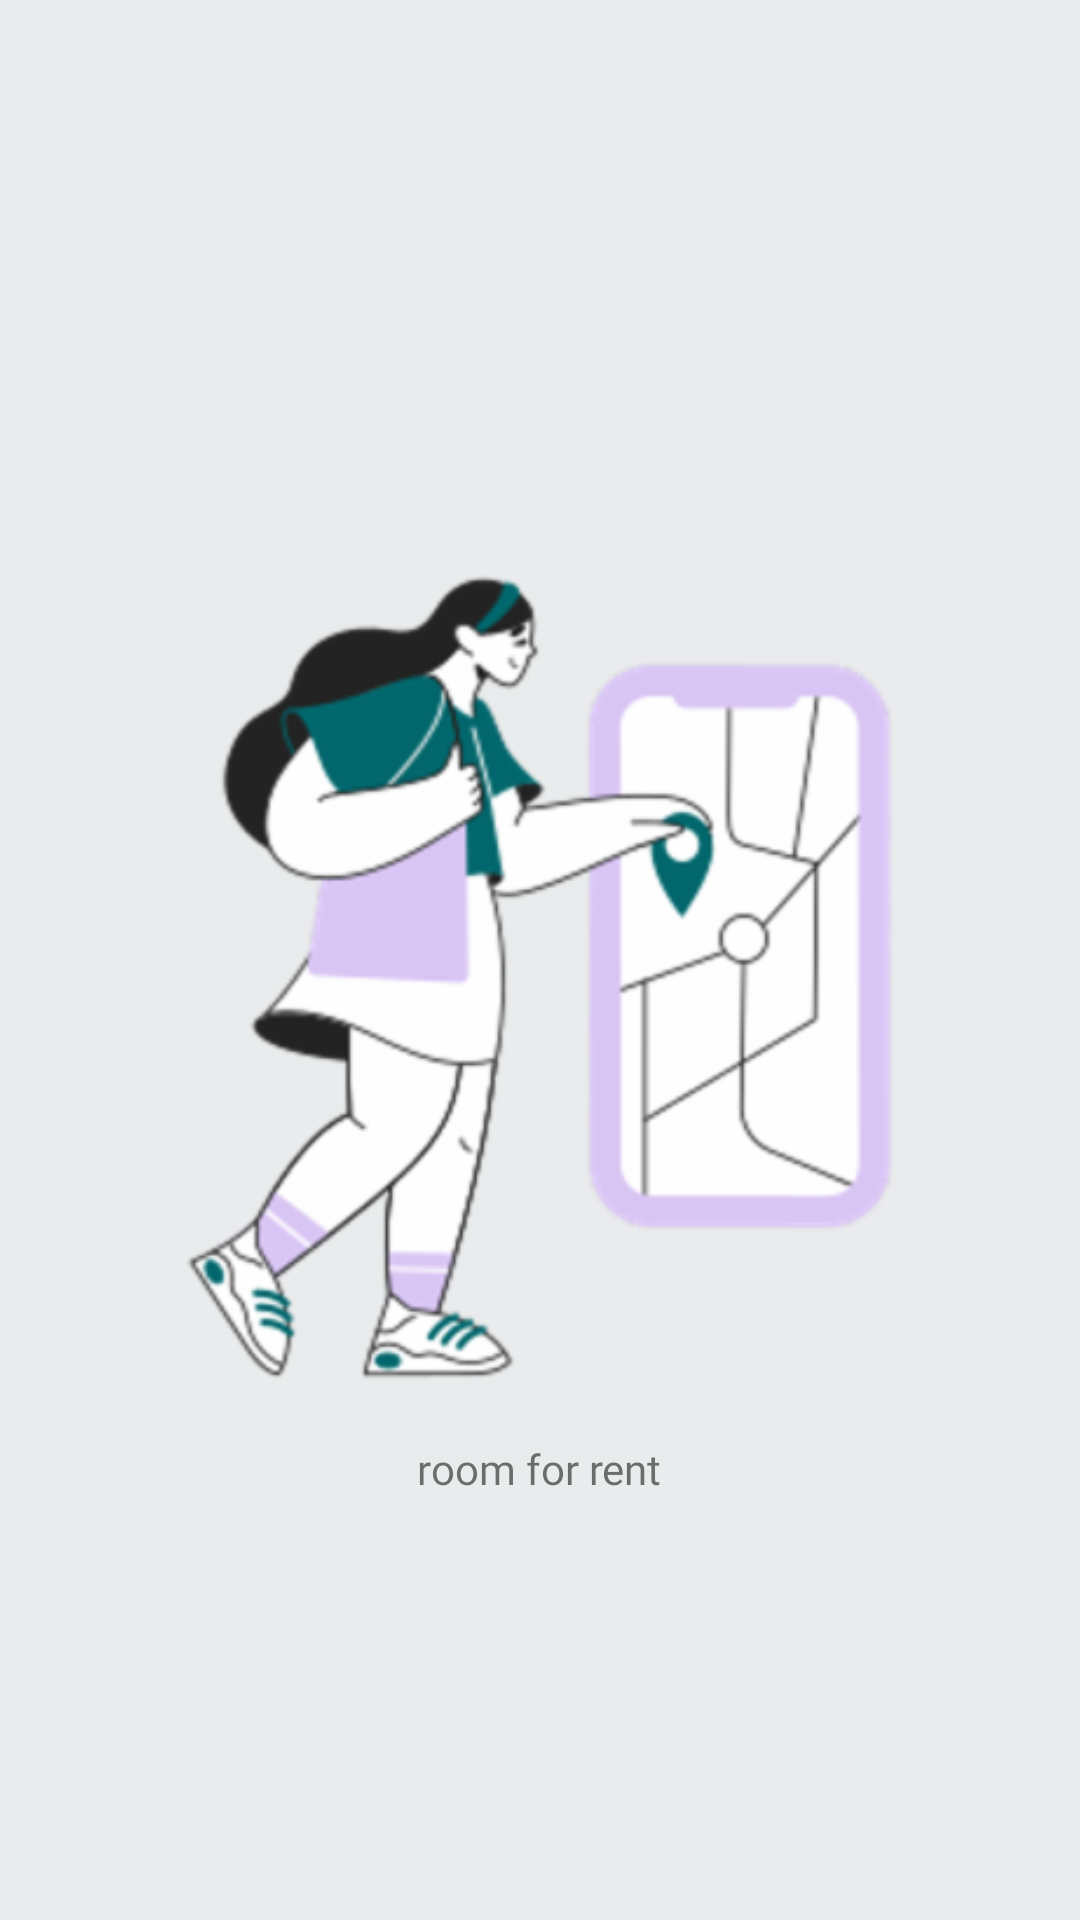

Android layout source for this screen:
<!-- AndroidManifest.xml: application theme AppTheme -->
<!-- res/layout/activity_main.xml -->
<?xml version="1.0" encoding="utf-8"?>
<LinearLayout xmlns:android="http://schemas.android.com/apk/res/android"
    xmlns:app="http://schemas.android.com/apk/res-auto"
    xmlns:tools="http://schemas.android.com/tools"
    android:layout_width="match_parent"
    android:layout_height="match_parent"
    android:background="@color/app_background_color"
    tools:context=".MainActivity">

    <RelativeLayout
        android:layout_width="match_parent"
        android:layout_height="match_parent">

        <ImageView
            android:id="@+id/splash_img"
            android:layout_width="300dp"
            android:layout_height="300dp"
            android:layout_centerInParent="true"
            android:src="@drawable/splash_screen_img" />

        <TextView
            android:id="@+id/splash_text"
            android:layout_width="wrap_content"
            android:layout_height="wrap_content"
            android:layout_below="@id/splash_img"
            android:layout_centerHorizontal="true"
            android:layout_marginTop="10dp"
            android:fontFamily="@font/bungee"
            android:text="room for rent" />

    </RelativeLayout>

</LinearLayout>
<!-- resources referenced by this layout -->
<resources>
  <color name="app_background_color">#e9ebec</color>
  <!-- drawable splash_screen_img: png bitmap (drawable-hdpi, 20501 bytes) -->
  <style name="AppTheme" parent="Theme.MaterialComponents.Light.NoActionBar.Bridge">
          
          <item name="colorPrimary">@color/app_background_color</item>
          <item name="android:statusBarColor">@color/app_navigation_background_color</item>
          <item name="colorPrimaryDark">@color/app_background_color</item>
          <item name="colorAccent">@color/app_button_color</item>
      </style>
  <color name="app_navigation_background_color">#fcfafc</color>
  <color name="app_button_color">#fd4f01</color>
</resources>
